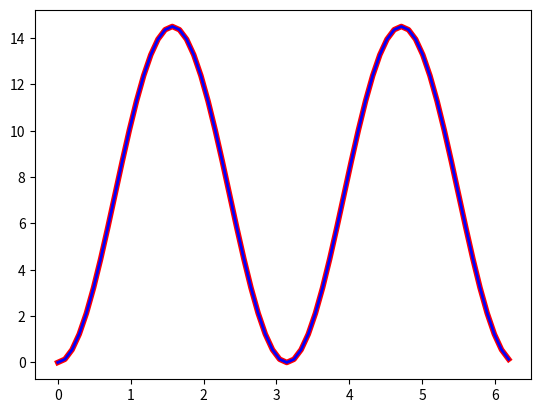
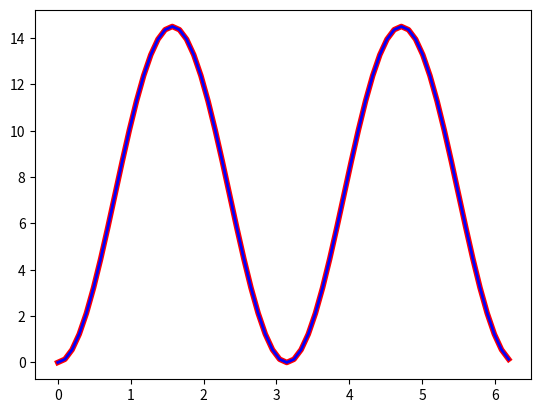
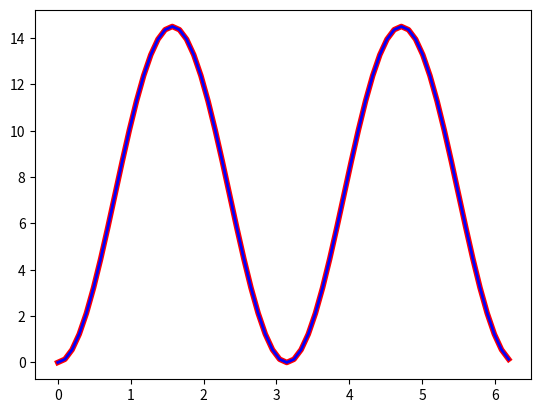
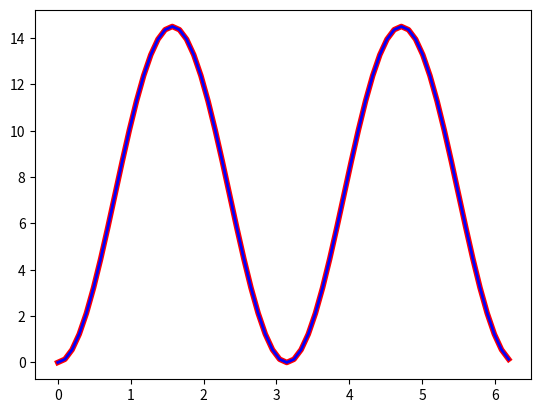
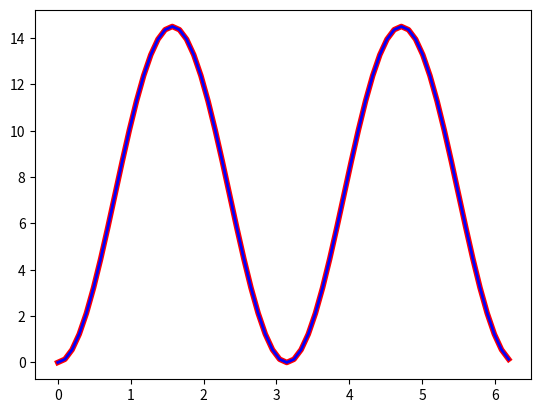
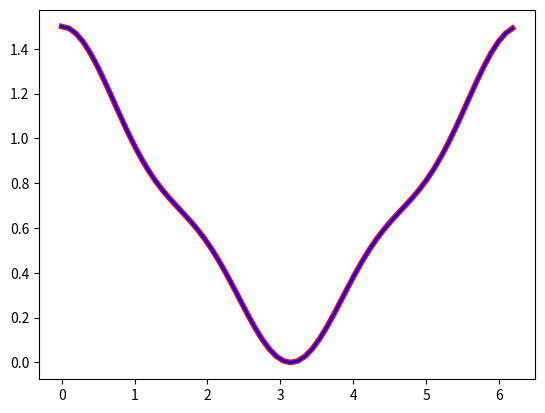
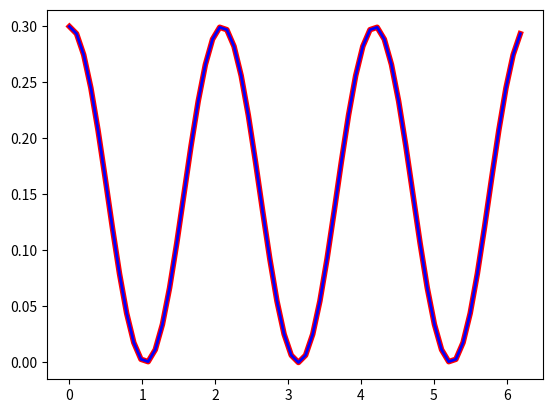
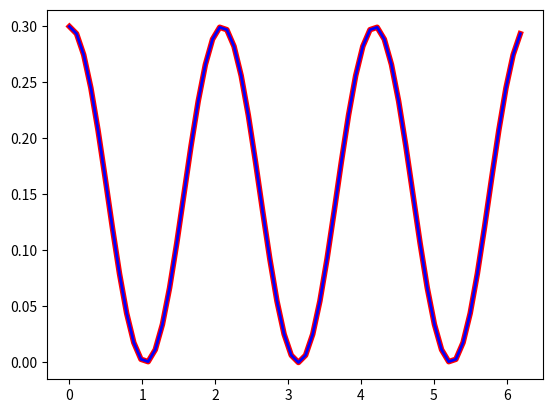
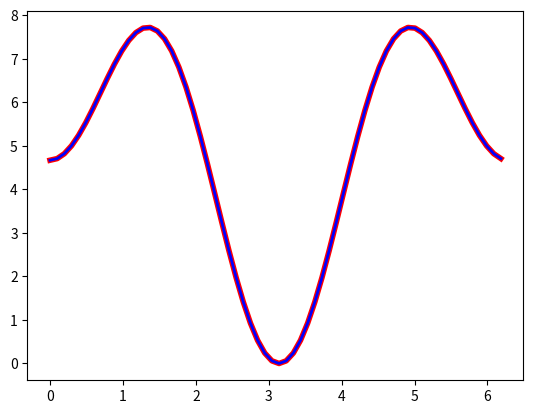
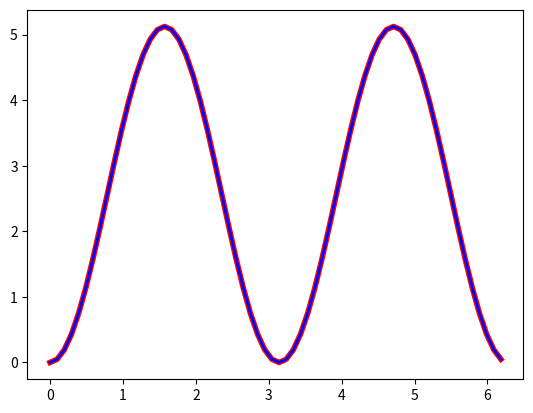
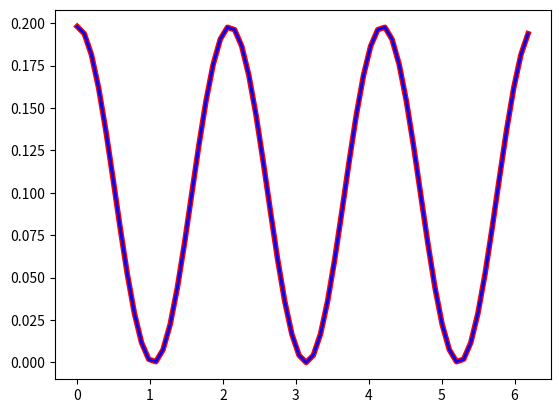
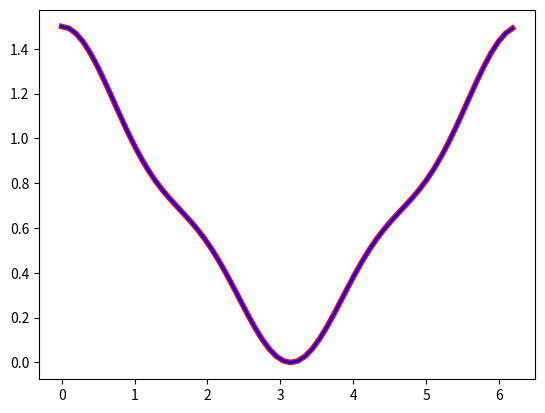
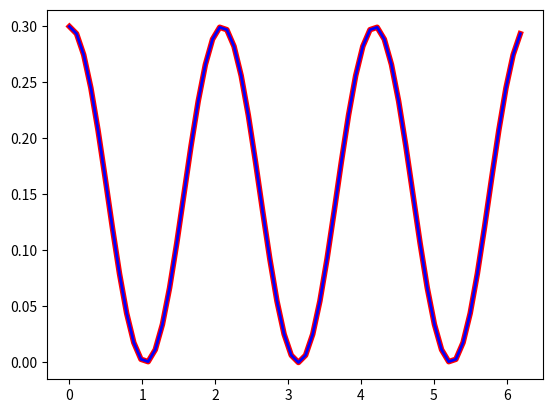
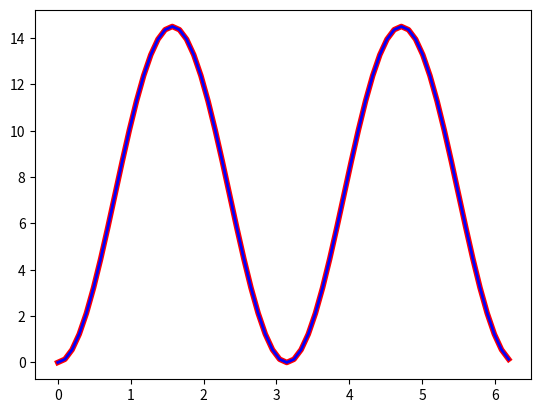
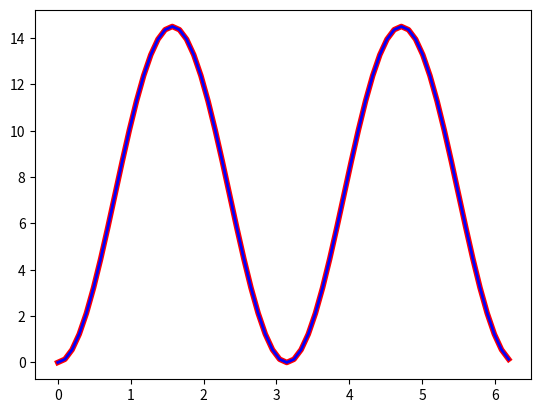
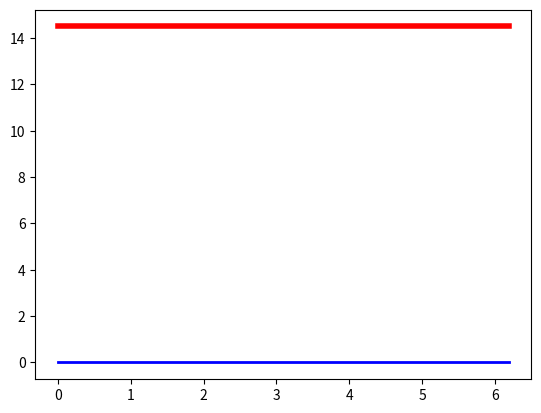

Write Python code to recreate these figures, in order.
import numpy as np
import matplotlib.pyplot as plt


def MH(theta, V0, V1, V2, V3, V4):
    # Definition of multiharmonic dihedral equation based on 5 input parameters to be used by HOOMD
    V = V0 + (V1 * np.cos(theta)) + (V2 * ((np.cos(theta))**2)) + (V3 * ((np.cos(theta))**3)) + (V4 * ((np.cos(theta))**4))
    return V


def OPLS(theta, k1, k2, k3, k4):
    # Conventional OPLS fourier series
    V = 0.5 * ((k1 * (1 + np.cos(theta))) + (k2 * (1 - np.cos(2 * theta))) + (k3 * (1 + np.cos(3 * theta))) + (k4 * (1 - np.cos(4 * theta))))
    return V


def OPLStoMH(k1, k2, k3, k4):
    V0 = 0.5 * (k1 + (2 * k2) + k3)
    V1 = 0.5 * (k1 - (3 * k3))
    V2 = (4 * k4) - k2
    V3 = 2 * k3
    V4 = -(4 * k4)
    return V0, V1, V2, V3, V4


def MHtoOPLS(V0, V1, V2, V3, V4):
    k1 = (2 * V1) + (1.5 * V3)
    k2 = -V4 - V2
    k3 = 0.5 * V3
    k4 = -0.25 * V4
    return k1, k2, k3, k4


if __name__ == "__main__":
    plotting = True
    theta = np.arange(0, 2*np.pi, np.pi/32.)
    k1Vals = [0.0, 0.0, 0.0, 0.0, 0.0, 1.3, 0.0, 0.0, 4.669, 0.0, 0.0, 1.3, 0.0, 0.0, 0.0]
    k2Vals = [14.5, 14.5, 14.5, 14.5, 14.5, -0.05, 0.0, 0.0, 5.124, 5.124, 0.0, -0.05, 0.0, 14.5, 14.5]
    k3Vals = [0.0, 0.0, 0.0, 0.0, 0.0, 0.2, 0.3, 0.3, 0.0, 0.0, 0.198, 0.2, 0.3, 0.0, 0.0]
    k4Vals = [0.0, 0.0, 0.0, 0.0, 0.0, 0.0, 0.0, 0.0, 0.0, 0.0, 0.0, 0.0, 0.0, 0.0, 0.0]

    V0Vals = []
    V1Vals = []
    V2Vals = []
    V3Vals = []
    V4Vals = []

    for index, k1 in enumerate(k1Vals):
        k2 = k2Vals[index]
        k3 = k3Vals[index]
        k4 = k4Vals[index]
        actualPot = OPLS(theta, k1, k2, k3, k4)
        V0, V1, V2, V3, V4 = OPLStoMH(k1, k2, k3, k4)
        V0Vals.append(V0)
        V1Vals.append(V1)
        V2Vals.append(V2)
        V3Vals.append(V3)
        V4Vals.append(V4)

        if plotting is True:
            calcPot = MH(theta, V0, V1, V2, V3, V4)

            plt.figure()
            plt.plot(theta, actualPot, 'r', linewidth = 4.0)
            plt.plot(theta, calcPot, 'b', linewidth = 2.0)
            plt.savefig('./combined_forward_' + str(index) + '.pdf')

    k1Vals = []
    k2Vals = []
    k3Vals = []
    k4Vals = []

    for index, V0 in enumerate(V0Vals):
        V1 = V1Vals[index]
        V2 = V1Vals[index]
        V3 = V1Vals[index]
        V4 = V1Vals[index]
        actualPot = MH(theta, V0, V1, V2, V3, V4)
        k1, k2, k3, k4 = MHtoOPLS(V0, V1, V2, V3, V4)
        k1Vals.append(k1)
        k2Vals.append(k2)
        k3Vals.append(k3)
        k4Vals.append(k4)

        if plotting is True:
            calcPot = OPLS(theta, k1, k2, k3, k4)

            plt.figure()
            plt.plot(theta, actualPot, 'r', linewidth = 4.0)
            plt.plot(theta, calcPot, 'b', linewidth = 2.0)
            plt.savefig('./combined_backward_' + str(index) + '.pdf')



    #for index, k1 in enumerate(k1Vals):
    #    print "\n"
    #    print "The dihedral with OPLS Coeffs: %.4f, %.4f, %.4f, %.4f" % (k1, k2Vals[index], k3Vals[index], k4Vals[index])
    #    print "Should be replaced with these MultiHarmonic Coeffs: %.4f, %.4f, %.4f, %.4f, %.4f" % (V0Vals[index], V1Vals[index], V2Vals[index], V3Vals[index], V4Vals[index])
    #    raw_input("PAUSE...")

